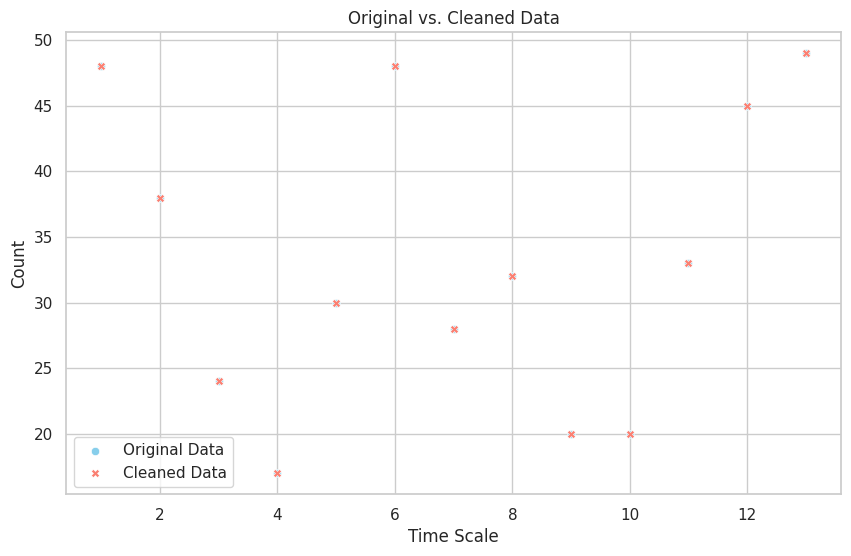

Python code for this plot:
# Monte Carlo Anomaly Detector and Treatment for John Deere's Project
#
# Igor Mol <igor.mol@makes.ai>
#
# The provided Python code implements a Monte Carlo approach for detecting and 
# substituting outliers in a time series dataset. Monte Carlo methods are statistical 
# techniques that use random sampling to obtain numerical results. In this context, 
# the code leverages the Z-score method, a statistical measure that quantifies how far
# away a particular data point is from the mean of a dataset. By calculating the 
# Z-scores for each data point in the "COUNT" column of the time series, the code 
# identifies outliers—those points that deviate significantly from the mean. If 
# the Z-score surpasses a predefined threshold, the corresponding data point is 
# considered an outlier and is replaced with NaN. This approach allows for the 
# identification and treatment of extreme values in the time series data, enhancing
# the robustness of subsequent analyses.
# 	The primary motivation for employing Monte Carlo methods in outlier detection 
# lies in their ability to handle complex and uncertain systems. Monte Carlo techniques
# use random sampling, allowing for the exploration of a wide range of possible scenarios.
# In the context of outlier detection, this flexibility is advantageous when dealing 
# with diverse datasets and complex patterns that may be challenging to capture using
# deterministic methods alone. The Z-score-based outlier detection mechanism in the 
# code provides a statistically sound approach to identify and address outliers in time
# series data, which is crucial for ensuring the accuracy and reliability of subsequent
# analyses and modeling efforts.
# 	The code not only implements the outlier detection technique but also includes
# functions for generating synthetic time series data, plotting the original and cleaned 
# data on the same graph for visual comparison, and displaying the original and cleaned 
# datasets in well-formatted tables. These additional features contribute to the pedagogical
# value of the code by providing a comprehensive example of how to apply Monte Carlo 
# methods for outlier detection in a real-world scenario, while also emphasizing the
# importance of data visualization and presentation for effective communication of results
# in data science.

import pandas as pd
import numpy as np
import matplotlib.pyplot as plt
import seaborn as sns

# Generate synthetic data
def generate_synthetic_data():
    np.random.seed(42)
    data = pd.DataFrame({
        'TIME_SCALE': np.arange(1, 14),
        'COUNT': np.random.randint(10, 50, size=13)
    })
    return data

# Function to detect and substitute outliers using Z-score
def monte_carlo_outlier_detection(data_frame, column, threshold=3):
    z_scores = np.abs((data_frame[column] - data_frame[column].mean()) / data_frame[column].std())
    outliers = z_scores > threshold
    data_frame.loc[outliers, column] = np.nan
    return data_frame

# Plot original and cleaned data on the same plot
def plot_original_vs_cleaned(original_data, cleaned_data):
    sns.set(style="whitegrid")
    plt.figure(figsize=(10, 6))

    # Plot original data
    sns.scatterplot(x='TIME_SCALE', y='COUNT', data=original_data, label='Original Data', color='skyblue')

    # Plot cleaned data
    sns.scatterplot(x='TIME_SCALE', y='COUNT', data=cleaned_data, label='Cleaned Data', color='salmon', marker='X')

    plt.title('Original vs. Cleaned Data')
    plt.xlabel('Time Scale')
    plt.ylabel('Count')
    plt.legend()
    plt.show()

# Save the resulting time series in a data frame called "new_data"
def save_cleaned_data(original_data, column):
    new_data = original_data.copy()
    new_data = monte_carlo_outlier_detection(new_data, column)
    new_data.reset_index(drop=True, inplace=True)
    return new_data

# Display the data frames with improved formatting
def display_data_frames(original_data, cleaned_data):
    pd.set_option('display.precision', 2)
    
    print("\nOriginal Data:")
    print(original_data.to_string(index=False))

    print("\nCleaned Data:")
    print(cleaned_data.to_string(index=False))

# Main function to execute the steps
def main():
    original_data = generate_synthetic_data()
    cleaned_data = save_cleaned_data(original_data, 'COUNT')
    plot_original_vs_cleaned(original_data, cleaned_data)
    display_data_frames(original_data, cleaned_data)

if __name__ == "__main__":
    main()
